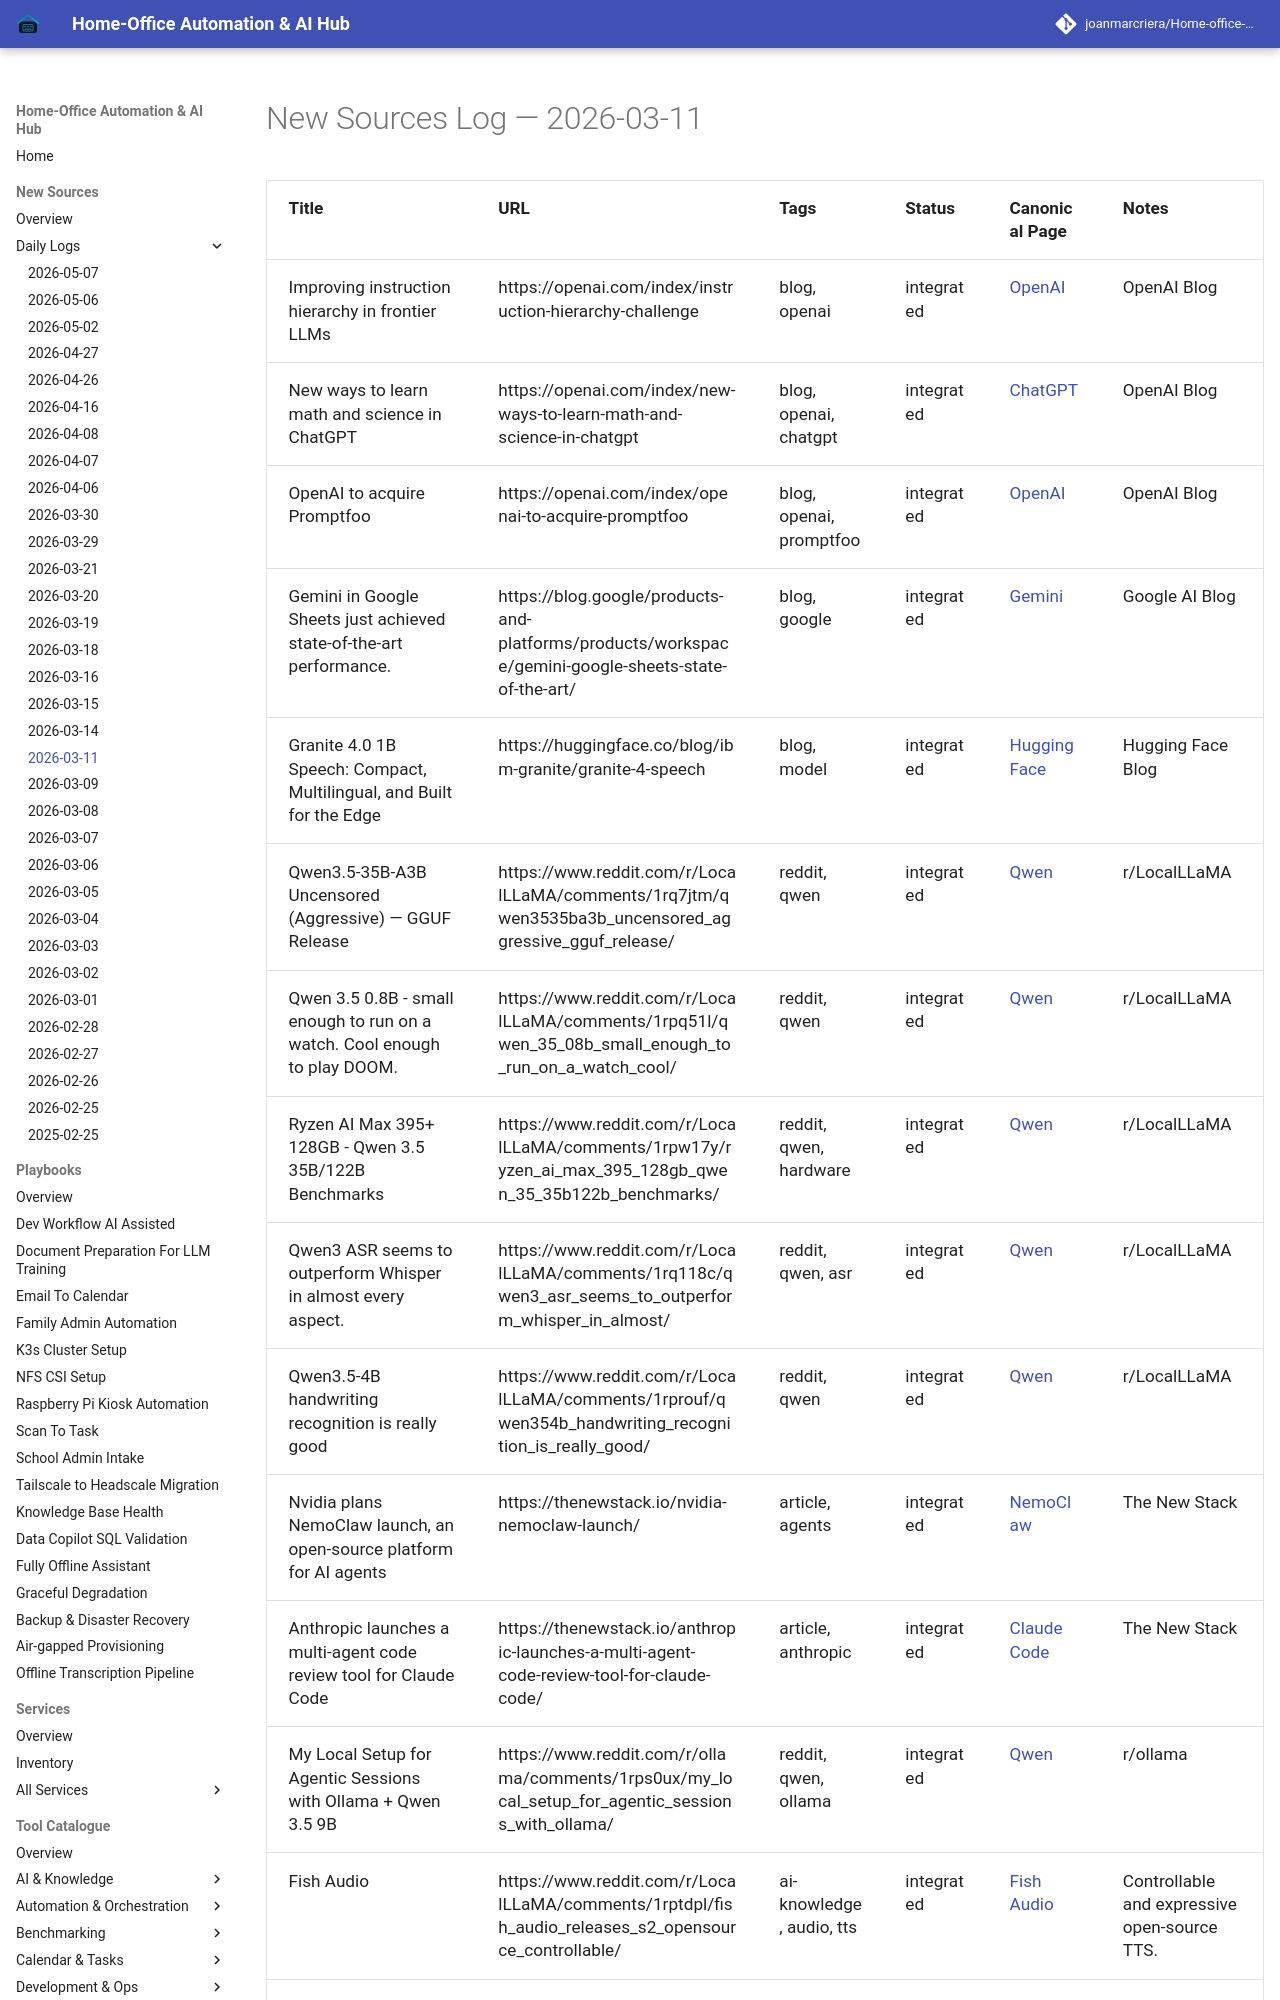

repository: joanmarcriera/Home-office-automations · page: new-sources/2026-03-11/index.html · generator: mkdocs

# New Sources Log — 2026-03-11

| Title | URL | Tags | Status | Canonical Page | Notes |
| :--- | :--- | :--- | :--- | :--- | :--- |
| Improving instruction hierarchy in frontier LLMs | https://openai.com/index/instruction-hierarchy-challenge | blog, openai | integrated | [OpenAI](../tools/ai_knowledge/openai.md) | OpenAI Blog |
| New ways to learn math and science in ChatGPT | https://openai.com/index/new-ways-to-learn-math-and-science-in-chatgpt | blog, openai, chatgpt | integrated | [ChatGPT](../tools/ai_knowledge/chatgpt.md) | OpenAI Blog |
| OpenAI to acquire Promptfoo | https://openai.com/index/openai-to-acquire-promptfoo | blog, openai, promptfoo | integrated | [OpenAI](../tools/ai_knowledge/openai.md) | OpenAI Blog |
| Gemini in Google Sheets just achieved state-of-the-art performance. | https://blog.google/products-and-platforms/products/workspace/gemini-google-sheets-state-of-the-art/ | blog, google | integrated | [Gemini](../tools/ai_knowledge/gemini.md) | Google AI Blog |
| Granite 4.0 1B Speech: Compact, Multilingual, and Built for the Edge | https://huggingface.co/blog/ibm-granite/granite-4-speech | blog, model | integrated | [Hugging Face](../tools/providers/huggingface.md) | Hugging Face Blog |
| Qwen3.5-35B-A3B Uncensored (Aggressive) — GGUF Release | https://www.reddit.com/r/LocalLLaMA/comments/1rq7jtm/qwen3535ba3b_uncensored_aggressive_gguf_release/ | reddit, qwen | integrated | [Qwen](../tools/ai_knowledge/qwen.md) | r/LocalLLaMA |
| Qwen 3.5 0.8B - small enough to run on a watch. Cool enough to play DOOM. | https://www.reddit.com/r/LocalLLaMA/comments/1rpq51l/qwen_35_08b_small_enough_to_run_on_a_watch_cool/ | reddit, qwen | integrated | [Qwen](../tools/ai_knowledge/qwen
